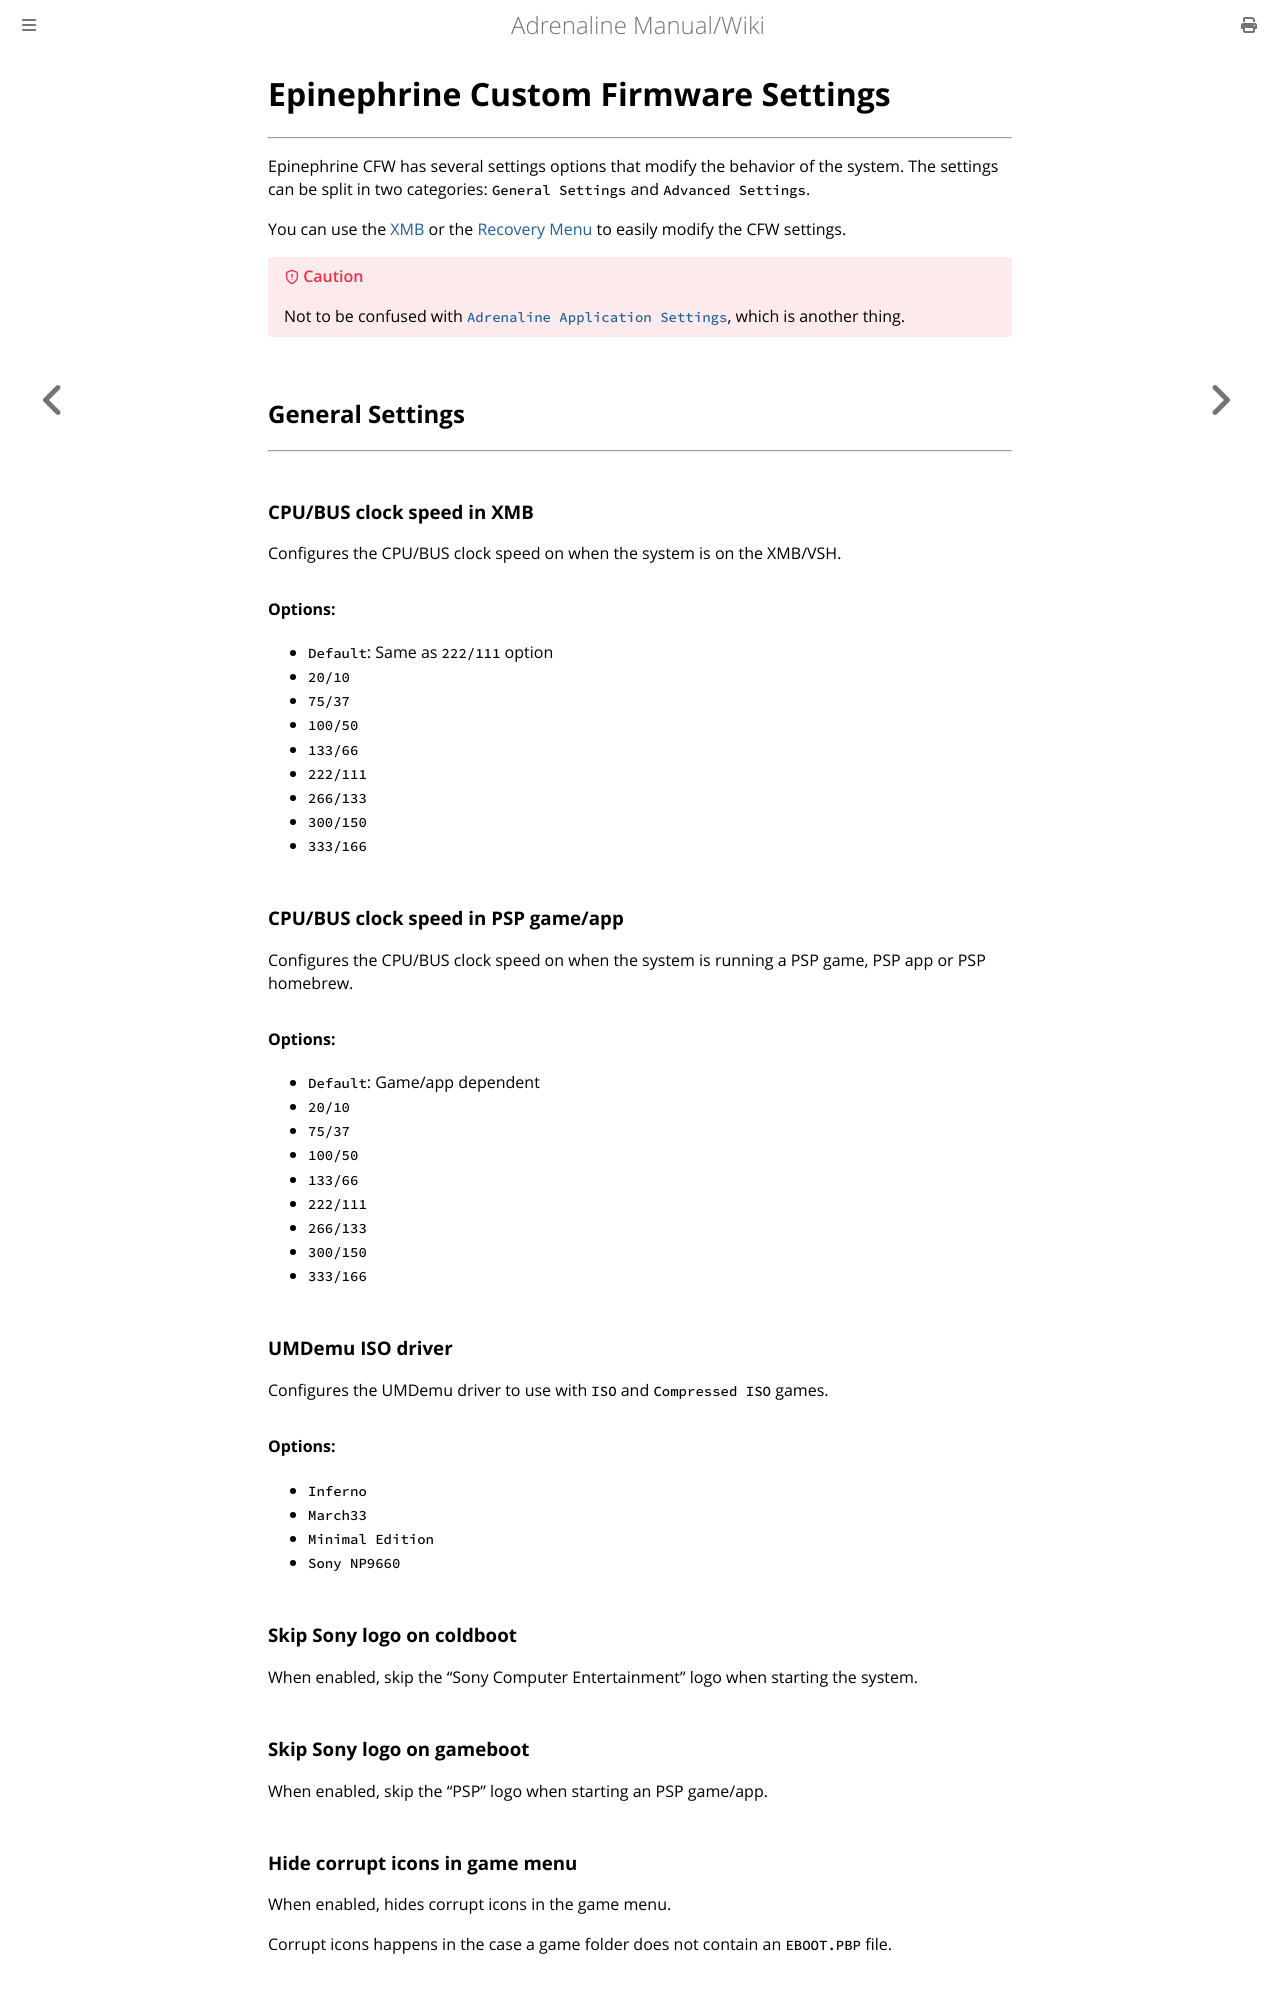

repository: isage/Adrenaline · page: docs/08-CfwConfiguration.html · generator: mdbook

# Epinephrine Custom Firmware Settings
---

Epinephrine CFW has several settings options that modify the behavior of the system. The settings can be split in two categories: `General Settings` and `Advanced Settings`.

You can use the [XMB](./10-XmbCfwMenus.md#-adrenaline-cfw-settings) or the [Recovery Menu](./09-RecoveryMenu.md) to easily modify the CFW settings.

> [!CAUTION]
> Not to be confused with [`Adrenaline Application Settings`](./03-AdrenalineMenu/02-AdrenalineSettings.md), which is another thing.

## General Settings
---

### CPU/BUS clock speed in XMB

Configures the CPU/BUS clock speed on when the system is on the XMB/VSH.

#### Options:

- `Default`: Same as `222/111` option
- `20/10`
- `75/37`
- `100/50`
- `133/66`
- `222/111`
- `266/133`
- `300/150`
- `333/166`

### CPU/BUS clock speed in PSP game/app

Configures the CPU/BUS clock speed on when the system is running a PSP game, PSP app or PSP homebrew.

#### Options:

- `Default`: Game/app dependent
- `20/10`
- `75/37`
- `100/50`
- `133/66`
- `222/111`
- `266/133`
- `300/150`
- `333/166`

### UMDemu ISO driver

Configures the UMDemu driver to use with `ISO` and `Compressed ISO` games.

#### Options:

- `Inferno`
- `March33`
- `Minimal Edition`
- `Sony NP9660`

### Skip Sony logo on coldboot

When enabled, skip the "Sony Computer Entertainment" logo when starting the system.

### Skip Sony logo on gameboot

When enabled, skip the "PSP" logo when starting an PSP game/app.

### Hide corrupt icons in game menu

When enabled, hides corrupt icons in the game menu.

Corrupt icons happens in the case a game folder does not contain an `EBOOT.PBP` file.

### Hide DLCs in game menu

When enabled, hides DLC from showing up as duplicate games when you have DLC installed for your ISO game.

### Hide PIC0/PIC1 in game menu

Controls whether to stops displaying PIC0 and/or PIC1 images on XMB, allowing quicker response time to show the game list.

#### Options:

- `Disabled`: Do not hide PIC0 and PIC1
- `Both`: Hides both PIC0 and PIC1
- `PIC0 Only`: Hides only the PIC0 ("Title/Information image")
- `PIC1 Only`: Hides only the PIC1 ("Background image")

### Hide MAC address

When enabled, hides the MAC address from the `Settings > System Settings > System Information`.
